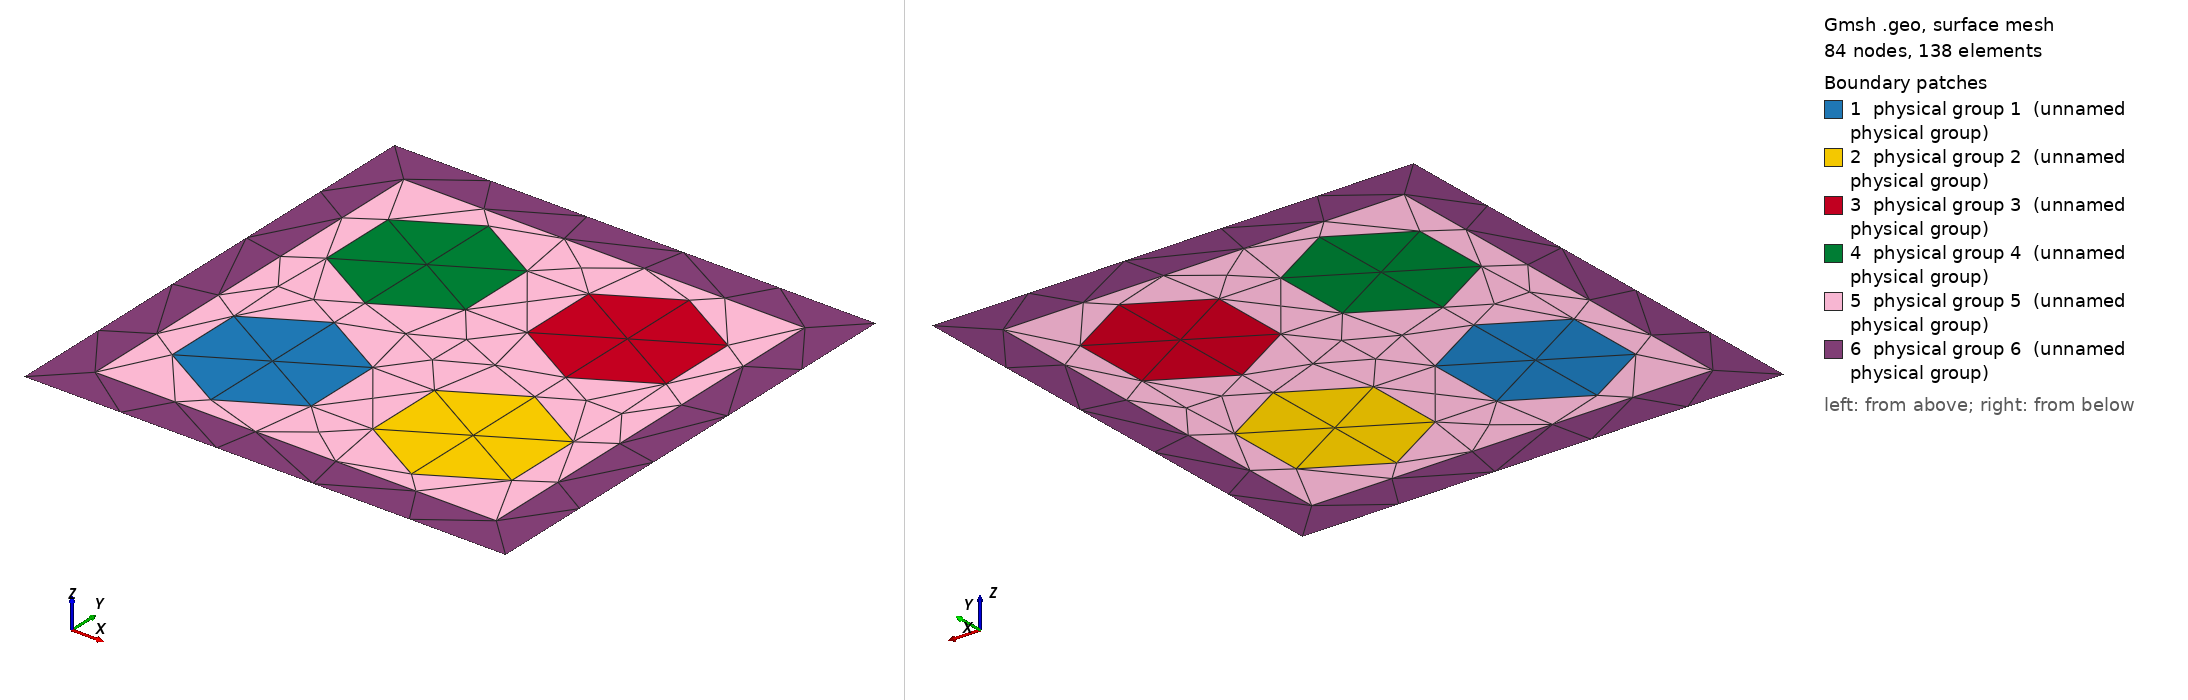

Gmsh geometry script, surface-meshed: 84 nodes, 138 surface elements. Boundary patches (legend numbers): 1 physical group 1 (unnamed physical group), 2 physical group 2 (unnamed physical group), 3 physical group 3 (unnamed physical group), 4 physical group 4 (unnamed physical group), 5 physical group 5 (unnamed physical group), 6 physical group 6 (unnamed physical group). Left view from above one corner, right view from below the opposite corner. Legend entries are the model's physical surfaces. The drawing asked Gmsh for element sizes between 1% and 20% of the model's largest extent; the script's own settings can give other sizes.

=== dirichlet_5_domains.geo (drawn) ===
delta = 0.1;
cl__1 = 1;
lc = 1;
lc2 = 1;
lc3 = 1;
lc_fine = lc/2;
lc_point= lc/(15);


// Circle 1
Point(10) = {0.25, 0.05, 0, lc};
Point(11) = {0.25, 0.25, 0, lc};
Point(12) = {0.25, 0.45, 0, lc};

// Circle 2
Point(13) = {0.75, 0.05, 0, lc};
Point(14) = {0.75, 0.25, 0, lc};
Point(15) = {0.75, 0.45, 0, lc};

// Circle 3
Point(16) = {0.75, 0.55, 0, lc};
Point(17) = {0.75, 0.75, 0, lc};
Point(18) = {0.75, 0.95, 0, lc};

// Circle 4
Point(19) = {0.25, 0.55, 0, lc};
Point(20) = {0.25, 0.75, 0, lc};
Point(21) = {0.25, 0.95, 0, lc};

//------------------------------------------------------------------------------
// OMEGA_3
Point(1) = {0, 0, 0,  lc};
Point(2) = {0, 1, 0,  lc};
Point(3) = {1, 1, 0,  lc};
Point(4) = {1, 0, 0,  lc};

// Omega_I
Point(5) = {1. + delta, -delta, -0, lc};
Point(6) = {-delta, -delta, -0, lc};
Point(7) = {1 + delta, 1 + delta, -0, lc};
Point(8) = {-delta, 1 + delta, -0, lc};



Line(1) = {2, 1};
Line(2) = {1, 4};
Line(3) = {4, 3};
Line(4) = {3, 2};
Line(5) = {8, 6};
Line(6) = {6, 5};
Line(7) = {5, 7};
Line(8) = {7, 8};


Circle(10) = {10, 11, 12};
Circle(11) = {12, 11, 10};

Circle(12) =  {13, 14, 15};
Circle(13) =  {15, 14, 13};

Circle(14) =  {16, 17, 18};
Circle(15) =  {18, 17, 16};

Circle(16) =  {19, 20, 21};
Circle(17) =  {21, 20, 19};

Line Loop(20) = {10, 11};
Plane Surface(20) = {20};

Line Loop(21) = {12, 13};
Plane Surface(21) = {21};

Line Loop(22) = {14, 15};
Plane Surface(22) = {22};

Line Loop(23) = {16, 17};
Plane Surface(23) = {23};

Line Loop(24) = {4, 1, 2, 3};
Plane Surface(25) = {24, 20, 21, 22, 23};
Line Loop(26) = {8, 5, 6, 7};
Plane Surface(27) = {26, 24};

//=============== LABELING ===============//
// Interface
Physical Line(10) = {10, 11};
Physical Line(12) = {12, 13};
Physical Line(14) = {14, 15};
Physical Line(16) = {16, 17};
//Physical Line(9) = {1, 2, 3, 4};
//Physical Line(13) = {6, 7, 8, 9};

// Omega_(...)
Physical Surface(1) = {20};
Physical Surface(2) = {21};
Physical Surface(3) = {22};
Physical Surface(4) = {23};
Physical Surface(5) = {25};
Physical Surface(6) = {27};
